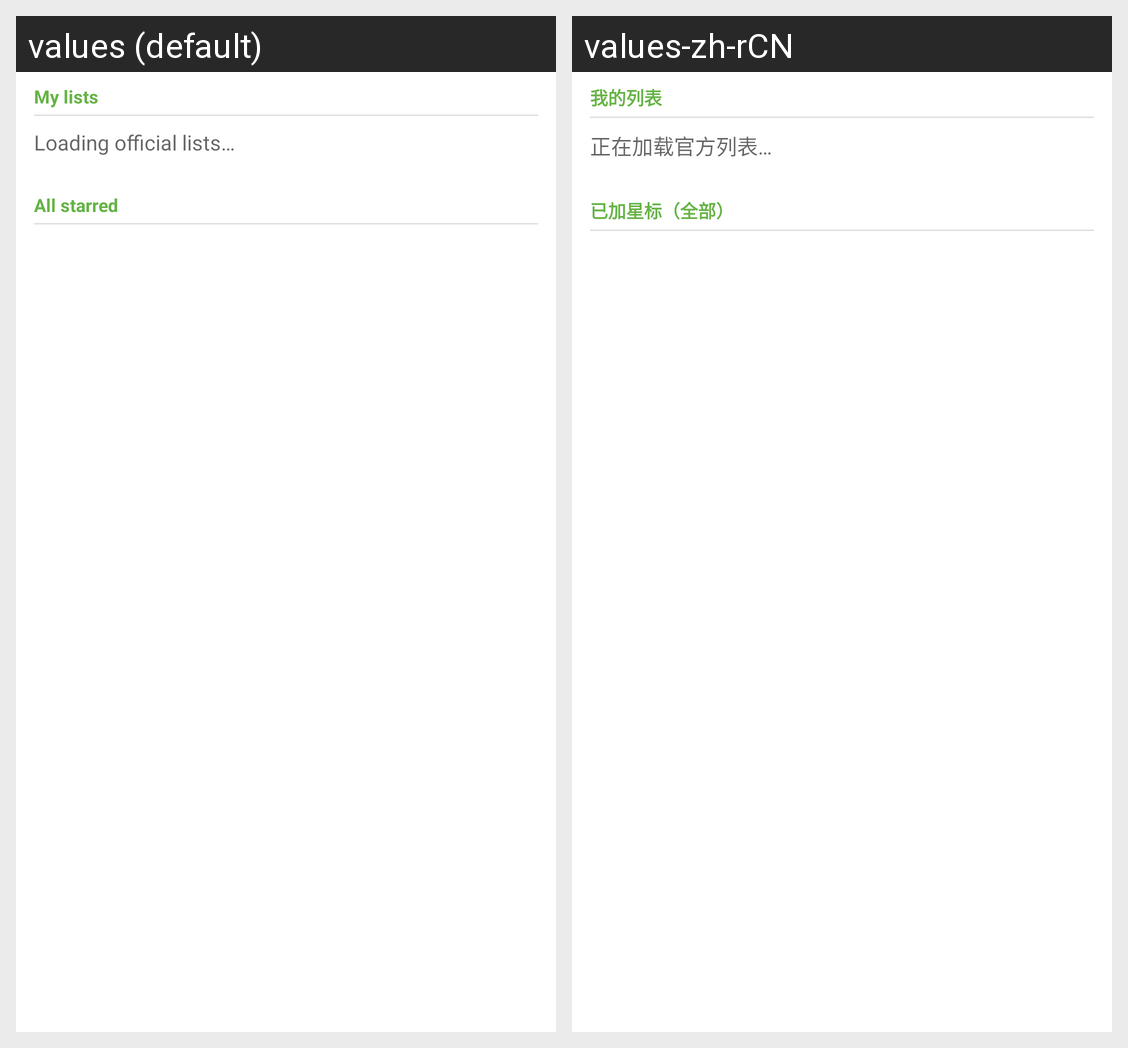

Here is an Android app screen in its default locale and in the app's own translations. Write out the translated-string differences for the strings that appear on this screen.
Android screen res/layout/star_lists_header.xml rendered under 2 locales, left to right: values (default), values-zh-rCN. Device: Nexus 5 (rendered at 1080×1920; each locale shown at half size, 540×960, under a caption strip naming it); theme AppTheme.
Strings drawn on this screen, with the default value and each locale's value (text and hints the layout hard-codes, and strings that could not be matched under every locale, appear in the picture but are not listed):

my_lists
  values: My lists
  values-zh-rCN: 我的列表

my_lists_loading
  values: Loading official lists…
  values-zh-rCN: 正在加载官方列表…

starred_all
  values: All starred
  values-zh-rCN: 已加星标（全部）
